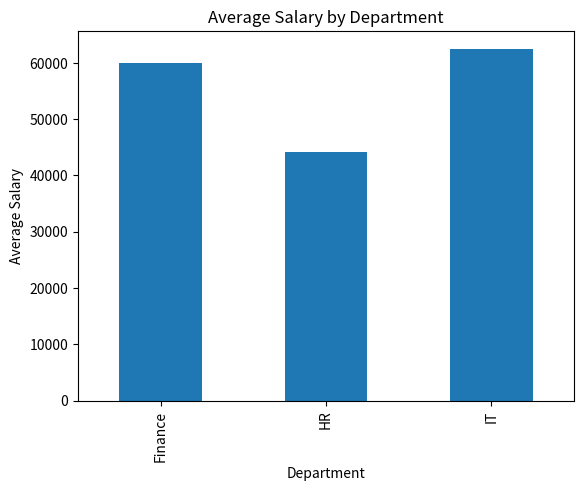
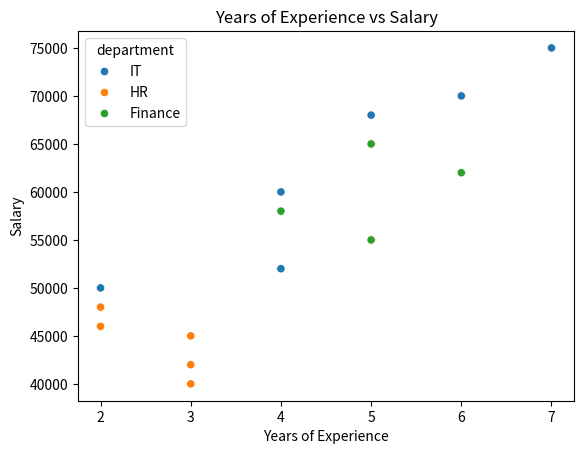
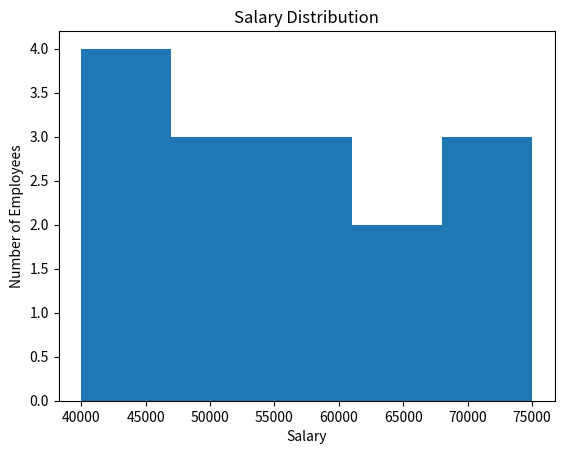

Recreate these plots in Python, in order.

# Create charts to communicate insights
import pandas as pd
import matplotlib.pyplot as plt
import seaborn as sns
 
data = {
    "name": [
        "Arun", "Bala", "Charan", "David", "Elan",
        "Fahad", "Ganesh", "Hari", "Ishan", "John",
        "Kiran", "Lokesh", "Manoj", "Naveen", "Prakash"
    ],
 
    "department": [
        "IT", "HR", "IT", "Finance", "HR",
        "IT", "Finance", "IT", "HR", "Finance",
        "IT", "HR", "Finance", "IT", "HR"
    ],
 
    "salary": [
        50000, 40000, 60000, 55000, 45000,
        70000, 65000, 52000, 48000, 58000,
        75000, 42000, 62000, 68000, 46000
    ],
 
    "years_experience": [
        2, 3, 4, 5, 3,
        6, 5, 4, 2, 4,
        7, 3, 6, 5, 2
    ]
}
 
df = pd.DataFrame(data)
 
 
average_salary = df.groupby("department")["salary"].mean()
 
average_salary.plot(kind="bar")
 
plt.title("Average Salary by Department")
plt.xlabel("Department")
plt.ylabel("Average Salary")
 
plt.show()
 
sns.scatterplot(
    data=df,
    x="years_experience",
    y="salary",
    hue="department"
)
 
plt.title("Years of Experience vs Salary")
plt.xlabel("Years of Experience")
plt.ylabel("Salary")
 
plt.show()
 
 
plt.hist(df["salary"], bins=5)
plt.title("Salary Distribution")
plt.xlabel("Salary")
plt.ylabel("Number of Employees")
 
plt.show()
